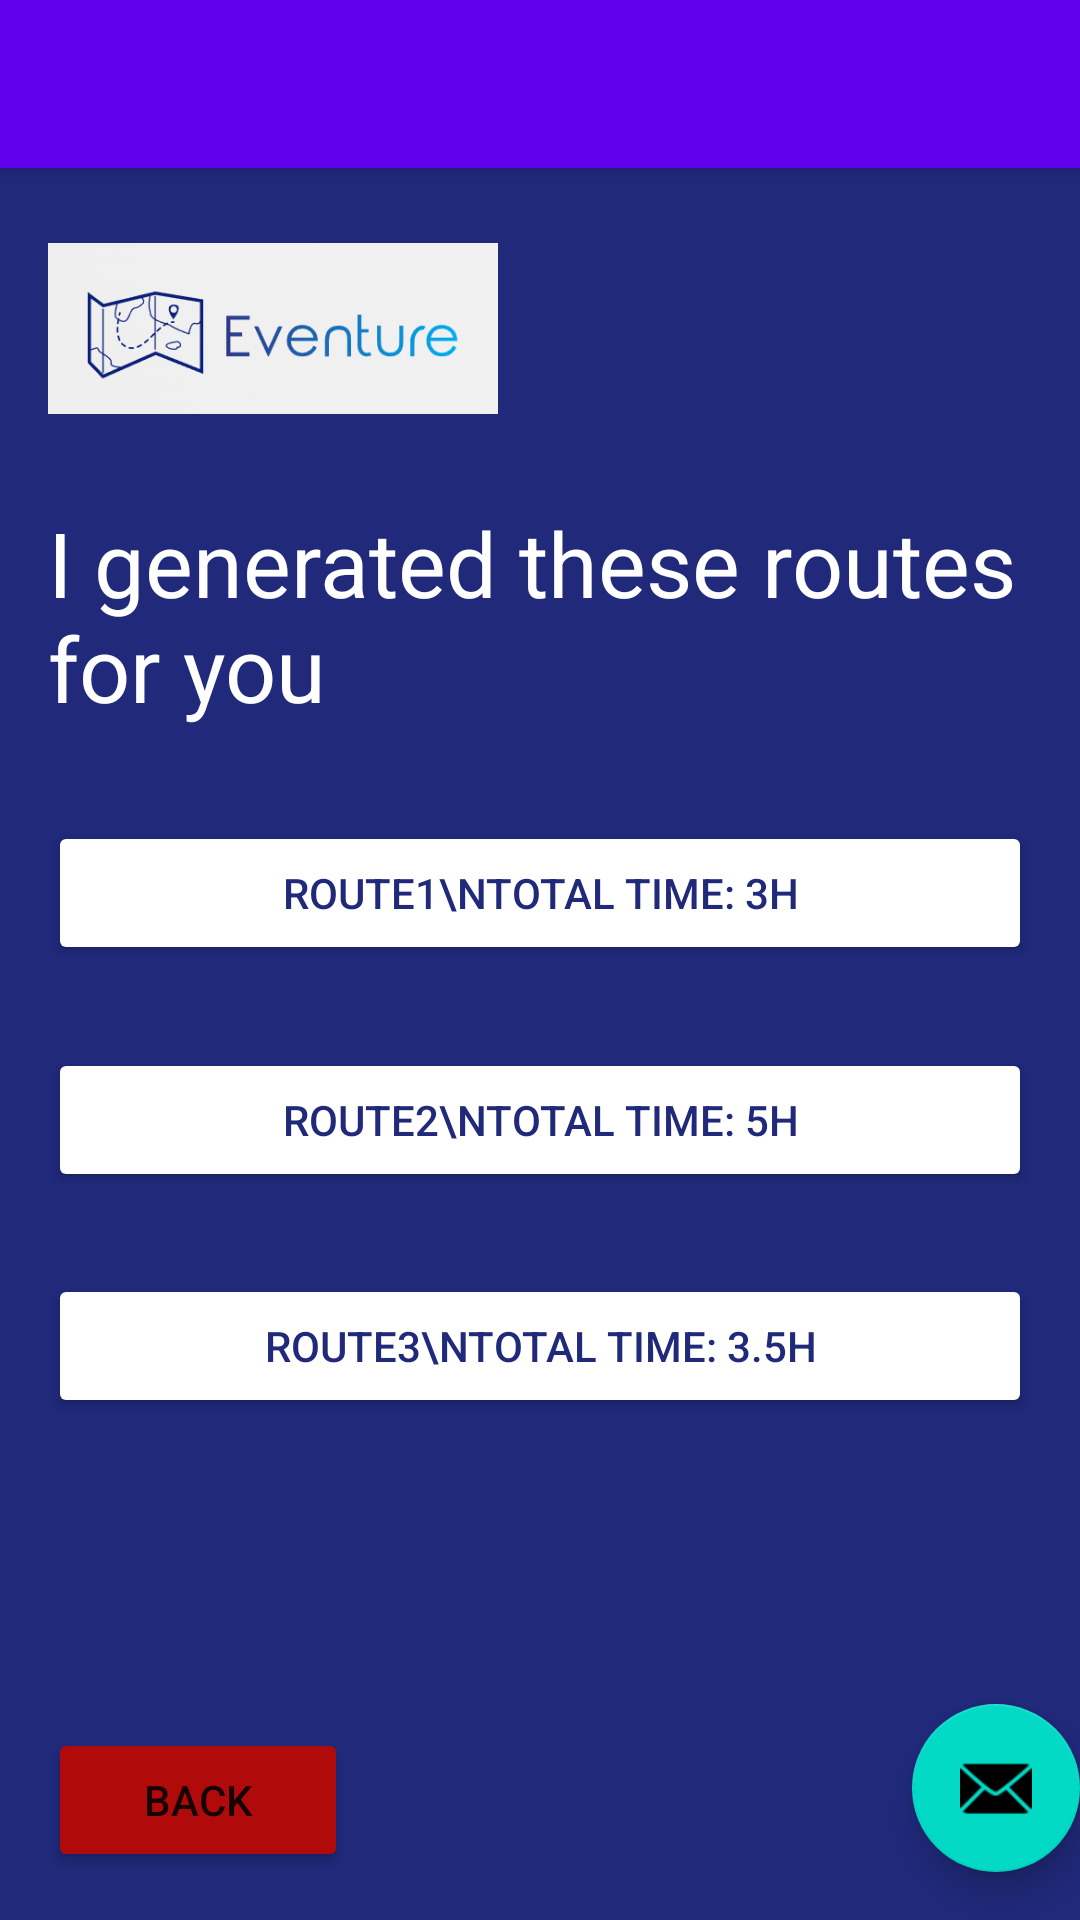

Android layout source for this screen:
<!-- AndroidManifest.xml: application theme Theme.Eventure -->
<!-- res/layout/activity_route_for_you.xml -->
<?xml version="1.0" encoding="utf-8"?>
<androidx.coordinatorlayout.widget.CoordinatorLayout xmlns:android="http://schemas.android.com/apk/res/android"
    xmlns:app="http://schemas.android.com/apk/res-auto"
    xmlns:tools="http://schemas.android.com/tools"
    android:layout_width="match_parent"
    android:layout_height="match_parent"
    tools:context=".routeForYou">

    <com.google.android.material.appbar.AppBarLayout
        android:layout_width="match_parent"
        android:layout_height="wrap_content"
        android:theme="@style/Theme.Eventure.AppBarOverlay">

        <androidx.appcompat.widget.Toolbar
            android:id="@+id/toolbar"
            android:layout_width="match_parent"
            android:layout_height="?attr/actionBarSize"
            android:background="?attr/colorPrimary"
            app:popupTheme="@style/Theme.Eventure.PopupOverlay" />

    </com.google.android.material.appbar.AppBarLayout>

    <include layout="@layout/content_route_for_you" />

    <com.google.android.material.floatingactionbutton.FloatingActionButton
        android:id="@+id/fab"
        android:layout_width="wrap_content"
        android:layout_height="wrap_content"
        android:layout_gravity="bottom|end"
        android:layout_marginEnd="@dimen/fab_margin"
        android:layout_marginBottom="16dp"
        app:srcCompat="@android:drawable/ic_dialog_email" />

</androidx.coordinatorlayout.widget.CoordinatorLayout>
<!-- res/layout/content_route_for_you.xml (included above) -->
<?xml version="1.0" encoding="utf-8"?>
<androidx.constraintlayout.widget.ConstraintLayout xmlns:android="http://schemas.android.com/apk/res/android"
    xmlns:app="http://schemas.android.com/apk/res-auto"
    xmlns:tools="http://schemas.android.com/tools"
    android:layout_width="match_parent"
    android:layout_height="match_parent"
    android:padding="16dp"
    android:background="@color/dark_blue"
    app:layout_behavior="@string/appbar_scrolling_view_behavior">

    <ImageView
        android:layout_width="150dp"
        android:layout_height="75dp"
        android:src="@drawable/eventure"
        tools:ignore="MissingConstraints" />

    <TextView
        android:layout_width="wrap_content"
        android:layout_height="wrap_content"
        android:textSize="30sp"
        android:text="I generated these routes for you"
        app:layout_constraintVertical_bias="0.2"
        android:textColor="@color/white"
        app:layout_constraintStart_toStartOf="parent"
        app:layout_constraintTop_toTopOf="parent"
        app:layout_constraintBottom_toBottomOf="parent"
        app:layout_constraintEnd_toEndOf="parent" />

    <Button
        android:id="@+id/buttonRoute1"
        android:layout_width="match_parent"
        android:layout_height="wrap_content"
        app:layout_constraintVertical_bias="0.4"
        app:layout_constraintStart_toStartOf="parent"
        app:layout_constraintTop_toTopOf="parent"
        android:backgroundTint="@color/white"
        android:text="Route1\nTotal Time: 3H"
        android:textColor="@color/dark_blue"
        app:layout_constraintBottom_toBottomOf="parent"
        />

    <Button
        android:id="@+id/buttonRoute2"
        android:layout_width="match_parent"
        android:layout_height="wrap_content"
        app:layout_constraintVertical_bias="0.55"
        app:layout_constraintStart_toStartOf="parent"
        app:layout_constraintTop_toTopOf="parent"
        android:backgroundTint="@color/white"
        android:text="Route2\nTotal Time: 5H"
        android:textColor="@color/dark_blue"
        app:layout_constraintBottom_toBottomOf="parent"
        />

    <Button
        android:id="@+id/buttonRoute3"
        android:layout_width="match_parent"
        android:layout_height="wrap_content"
        app:layout_constraintVertical_bias="0.7"
        app:layout_constraintStart_toStartOf="parent"
        app:layout_constraintTop_toTopOf="parent"
        android:backgroundTint="@color/white"
        android:text="Route3\nTotal Time: 3.5H"
        android:textColor="@color/dark_blue"
        app:layout_constraintBottom_toBottomOf="parent"
        />

    <Button
        android:id="@+id/buttonBack"
        android:layout_width="100dp"
        android:layout_height="wrap_content"
        app:layout_constraintVertical_bias="1"
        app:layout_constraintStart_toStartOf="parent"
        app:layout_constraintTop_toTopOf="parent"
        android:backgroundTint="@color/red"
        android:text="Back"
        app:layout_constraintBottom_toBottomOf="parent"
        />
</androidx.constraintlayout.widget.ConstraintLayout>
<!-- resources referenced by this layout -->
<resources>
  <color name="dark_blue">#20297A</color>
  <color name="red">#B10A0A</color>
  <color name="white">#FFFFFFFF</color>
  <!-- drawable eventure: png bitmap (drawable-v24, 12907 bytes) -->
  <style name="Theme.Eventure.AppBarOverlay" parent="ThemeOverlay.AppCompat.Dark.ActionBar" />
  <style name="Theme.Eventure.PopupOverlay" parent="ThemeOverlay.AppCompat.Light" />
  <style name="Theme.Eventure" parent="Theme.MaterialComponents.DayNight.DarkActionBar">
          
          <item name="colorPrimary">@color/purple_500</item>
          <item name="colorPrimaryVariant">@color/purple_700</item>
          <item name="colorOnPrimary">@color/white</item>
          
          <item name="colorSecondary">@color/teal_200</item>
          <item name="colorSecondaryVariant">@color/teal_700</item>
          <item name="colorOnSecondary">@color/black</item>
          
          <item name="android:statusBarColor">?attr/colorPrimaryVariant</item>
          
      </style>
  <color name="purple_500">#FF6200EE</color>
  <color name="purple_700">#FF3700B3</color>
  <color name="teal_200">#FF03DAC5</color>
  <color name="teal_700">#FF018786</color>
  <color name="black">#FF000000</color>
</resources>
